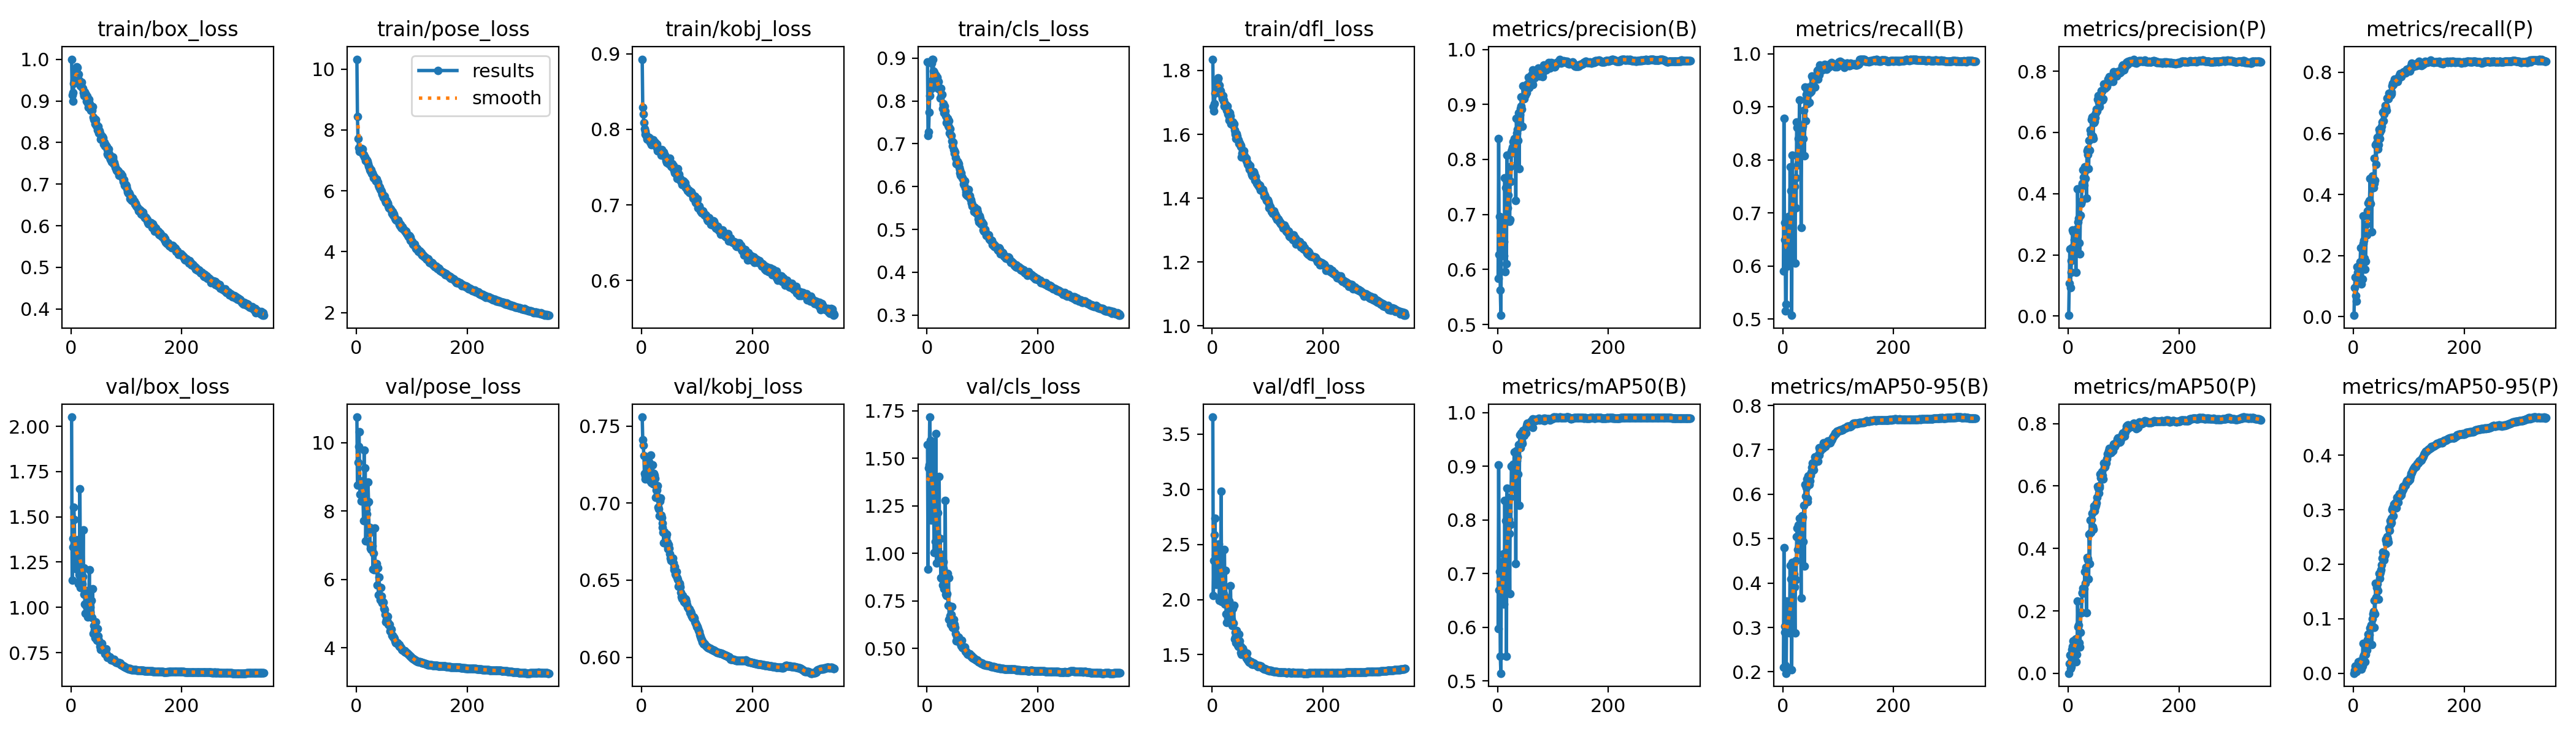

The table this chart was drawn from, first rows:
epoch, time, train/box_loss, train/pose_loss, train/kobj_loss, train/cls_loss, train/dfl_loss, metrics/precision(B), metrics/recall(B), metrics/mAP50(B), metrics/mAP50-95(B), metrics/precision(P), metrics/recall(P), metrics/mAP50(P), metrics/mAP50-95(P), val/box_loss, val/pose_loss, val/kobj_loss, val/cls_loss, val/dfl_loss, lr/pg0, lr/pg1, lr/pg2
1, 77.88, 1, 10.33, 0.8928, 0.8915, 1.835, 0.5841, 0.591, 0.5977, 0.2106, 0.00265, 0.004, 0.00037, 6e-05, 2.051, 10.75, 0.7558, 1.571, 3.655, 0.09901, 0.0001102, 0.0001102
2, 138.7, 0.9141, 8.449, 0.8295, 0.7187, 1.686, 0.8379, 0.878, 0.9025, 0.4797, 0.1066, 0.094, 0.03148, 0.00497, 1.151, 8.76, 0.7411, 0.9171, 2.036, 0.09801, 0.0002208, 0.0002208
3, 200.6, 0.8992, 7.724, 0.8203, 0.7274, 1.673, 0.6273, 0.65, 0.6691, 0.3021, 0.2196, 0.129, 0.05907, 0.01372, 1.333, 9.431, 0.7373, 1.45, 2.356, 0.09701, 0.0003308, 0.0003308
4, 278, 0.9197, 7.41, 0.809, 0.7734, 1.695, 0.6962, 0.682, 0.7034, 0.2895, 0.09352, 0.068, 0.01478, 0.00259, 1.382, 9.894, 0.7309, 1.466, 2.586, 0.096, 0.0004402, 0.0004402
5, 335, 0.9415, 7.383, 0.8011, 0.8127, 1.729, 0.5623, 0.5152, 0.5457, 0.2145, 0.1428, 0.05, 0.02212, 0.00326, 1.553, 10.32, 0.7194, 1.717, 2.738, 0.095, 0.0005491, 0.0005491
6, 391.5, 0.9497, 7.29, 0.7976, 0.8341, 1.734, 0.5168, 0.528, 0.5143, 0.1969, 0.1807, 0.128, 0.05643, 0.00991, 1.486, 8.764, 0.7174, 1.594, 2.405, 0.094, 0.0006575, 0.0006575
7, 507.4, 0.9637, 7.346, 0.7935, 0.8283, 1.745, 0.6764, 0.684, 0.7216, 0.3588, 0.223, 0.164, 0.07612, 0.01442, 1.218, 8.496, 0.7158, 1.177, 2.139, 0.093, 0.0007652, 0.0007652
8, 575.7, 0.9646, 7.299, 0.7934, 0.847, 1.751, 0.6415, 0.6, 0.6651, 0.2883, 0.282, 0.144, 0.08653, 0.01545, 1.33, 8.818, 0.7194, 1.377, 2.246, 0.09199, 0.0008725, 0.0008725
9, 631.8, 0.9734, 7.385, 0.7913, 0.8882, 1.765, 0.6492, 0.686, 0.6997, 0.3289, 0.2747, 0.163, 0.1038, 0.02163, 1.302, 8.285, 0.7193, 1.366, 2.461, 0.09099, 0.0009791, 0.0009791
10, 691.6, 0.9819, 7.358, 0.7871, 0.8975, 1.778, 0.6931, 0.6933, 0.7362, 0.3415, 0.1981, 0.133, 0.06262, 0.01181, 1.21, 8.718, 0.7294, 1.559, 2.158, 0.08998, 0.001085, 0.001085
11, 802, 0.9797, 7.372, 0.7892, 0.8972, 1.774, 0.6506, 0.6088, 0.6667, 0.2998, 0.2493, 0.13, 0.06553, 0.01173, 1.349, 8.884, 0.7299, 1.381, 2.461, 0.08898, 0.001191, 0.001191
12, 861.9, 0.9622, 7.203, 0.7866, 0.8699, 1.747, 0.6248, 0.6277, 0.6426, 0.2878, 0.253, 0.179, 0.1056, 0.02248, 1.375, 8.354, 0.7181, 1.294, 2.506, 0.08797, 0.001296, 0.001296
13, 918, 0.9639, 7.186, 0.7891, 0.8669, 1.755, 0.7663, 0.787, 0.8361, 0.4398, 0.2579, 0.226, 0.1098, 0.02222, 1.131, 7.713, 0.7267, 1.003, 1.992, 0.08696, 0.0014, 0.0014
14, 974.9, 0.9483, 7.11, 0.7882, 0.8596, 1.732, 0.5963, 0.6485, 0.6712, 0.3032, 0.1426, 0.106, 0.03749, 0.0075, 1.292, 9.776, 0.7177, 1.332, 2.213, 0.08596, 0.001504, 0.001504
15, 1088, 0.9499, 7.114, 0.7829, 0.8605, 1.736, 0.7492, 0.742, 0.7981, 0.4093, 0.285, 0.184, 0.1121, 0.02346, 1.181, 8.252, 0.7145, 1.063, 2.132, 0.08495, 0.001607, 0.001607
16, 1148, 0.9425, 7.093, 0.7874, 0.859, 1.727, 0.6109, 0.507, 0.5463, 0.2048, 0.2179, 0.123, 0.06069, 0.01316, 1.656, 9.268, 0.731, 1.629, 2.979, 0.08394, 0.00171, 0.00171
17, 1204, 0.9364, 6.992, 0.7848, 0.8368, 1.722, 0.8083, 0.8095, 0.8592, 0.4463, 0.4158, 0.329, 0.2309, 0.05492, 1.109, 7.132, 0.7131, 0.9507, 1.98, 0.08293, 0.001812, 0.001812
18, 1260, 0.9415, 7.028, 0.78, 0.8549, 1.711, 0.712, 0.757, 0.7865, 0.3927, 0.3067, 0.2385, 0.1486, 0.03044, 1.226, 8.048, 0.7141, 1.028, 2.208, 0.08192, 0.001914, 0.001914
19, 1372, 0.9446, 7.013, 0.786, 0.85, 1.72, 0.7355, 0.7618, 0.8153, 0.4013, 0.3195, 0.2502, 0.1555, 0.03388, 1.176, 7.912, 0.7137, 1.023, 2.052, 0.08091, 0.002015, 0.002015
20, 1433, 0.9311, 6.975, 0.7816, 0.8296, 1.705, 0.7632, 0.75, 0.801, 0.4199, 0.2389, 0.191, 0.09706, 0.02098, 1.13, 8.24, 0.7249, 1.214, 2.043, 0.0799, 0.002116, 0.002116
21, 1489, 0.9308, 6.89, 0.7864, 0.8452, 1.708, 0.6872, 0.75, 0.7746, 0.3915, 0.2032, 0.156, 0.08373, 0.02068, 1.169, 8.84, 0.7123, 1.082, 2.053, 0.07889, 0.002216, 0.002216
22, 1546, 0.9205, 6.805, 0.7813, 0.8289, 1.688, 0.6907, 0.606, 0.6622, 0.288, 0.3296, 0.1814, 0.1316, 0.03506, 1.428, 8.278, 0.7191, 1.404, 2.453, 0.07788, 0.002315, 0.002315
23, 1658, 0.9133, 6.779, 0.7801, 0.8269, 1.687, 0.7871, 0.766, 0.8418, 0.451, 0.3684, 0.301, 0.1956, 0.04848, 1.071, 7.352, 0.718, 0.9727, 1.956, 0.07687, 0.002414, 0.002414
24, 1721, 0.9137, 6.699, 0.7829, 0.8073, 1.694, 0.7594, 0.7101, 0.792, 0.4084, 0.3754, 0.268, 0.1933, 0.04209, 1.219, 7.523, 0.7159, 1.08, 2.266, 0.07585, 0.002513, 0.002513
25, 1778, 0.921, 6.7, 0.7815, 0.8294, 1.691, 0.8143, 0.872, 0.9003, 0.5048, 0.4336, 0.346, 0.2565, 0.06132, 1.018, 6.999, 0.7038, 0.8724, 1.869, 0.07484, 0.00261, 0.00261
26, 1836, 0.9173, 6.649, 0.777, 0.8156, 1.676, 0.8174, 0.861, 0.8985, 0.5232, 0.4295, 0.371, 0.2596, 0.07196, 0.9664, 6.908, 0.7084, 0.8685, 1.79, 0.07383, 0.002708, 0.002708
27, 1951, 0.9152, 6.686, 0.7807, 0.8152, 1.688, 0.8227, 0.791, 0.8577, 0.4759, 0.4782, 0.338, 0.2727, 0.0716, 1.091, 6.876, 0.7046, 0.9947, 2.014, 0.07281, 0.002804, 0.002804
28, 2012, 0.899, 6.56, 0.7755, 0.7819, 1.664, 0.8328, 0.84, 0.9038, 0.5311, 0.4535, 0.3286, 0.2563, 0.07021, 1.003, 6.931, 0.7083, 0.8331, 1.833, 0.0718, 0.0029, 0.0029
29, 2070, 0.9107, 6.58, 0.7713, 0.7915, 1.672, 0.8125, 0.804, 0.8718, 0.4827, 0.4272, 0.38, 0.27, 0.07015, 1.054, 6.976, 0.7111, 0.9566, 1.924, 0.07078, 0.002996, 0.002996
30, 2131, 0.8942, 6.531, 0.7746, 0.7931, 1.656, 0.8376, 0.9127, 0.9264, 0.5464, 0.4879, 0.4525, 0.3262, 0.08273, 0.9474, 6.308, 0.6974, 0.9199, 1.797, 0.06977, 0.003091, 0.003091
31, 2240, 0.8849, 6.418, 0.7726, 0.7724, 1.644, 0.8206, 0.835, 0.891, 0.5062, 0.4496, 0.369, 0.2887, 0.08378, 1.06, 6.771, 0.6961, 0.8136, 1.987, 0.06875, 0.003185, 0.003185
32, 2302, 0.9031, 6.477, 0.7725, 0.7873, 1.667, 0.8177, 0.866, 0.8961, 0.5173, 0.4779, 0.45, 0.3389, 0.08888, 1.011, 6.289, 0.6919, 0.848, 1.913, 0.06773, 0.003279, 0.003279
33, 2358, 0.8936, 6.412, 0.7732, 0.7765, 1.658, 0.7254, 0.673, 0.7183, 0.3669, 0.3857, 0.2776, 0.1937, 0.05236, 1.206, 7.501, 0.7012, 1.279, 2.126, 0.06671, 0.003373, 0.003373
34, 2415, 0.881, 6.365, 0.7705, 0.7656, 1.633, 0.875, 0.86, 0.9291, 0.5508, 0.5389, 0.4604, 0.3715, 0.09959, 0.9723, 6.301, 0.7033, 0.7835, 1.813, 0.0657, 0.003465, 0.003465
35, 2523, 0.8831, 6.333, 0.766, 0.7493, 1.639, 0.8478, 0.858, 0.91, 0.5434, 0.5449, 0.431, 0.3681, 0.1091, 0.9997, 6.405, 0.692, 0.7781, 1.82, 0.06468, 0.003558, 0.003558
36, 2583, 0.8775, 6.325, 0.7728, 0.7587, 1.634, 0.8549, 0.863, 0.9178, 0.5487, 0.5268, 0.423, 0.3633, 0.113, 0.954, 6.428, 0.6905, 0.7892, 1.764, 0.06366, 0.003649, 0.003649
37, 2640, 0.8819, 6.395, 0.7676, 0.7596, 1.639, 0.8342, 0.8403, 0.8858, 0.4931, 0.4827, 0.436, 0.3015, 0.08438, 1.039, 6.457, 0.6868, 0.8944, 1.92, 0.06264, 0.00374, 0.00374
38, 2695, 0.8774, 6.302, 0.7673, 0.7416, 1.628, 0.8844, 0.894, 0.9405, 0.5752, 0.5748, 0.518, 0.4458, 0.1338, 0.9444, 5.829, 0.6843, 0.7284, 1.784, 0.06162, 0.003831, 0.003831
39, 2807, 0.8866, 6.287, 0.7659, 0.7541, 1.632, 0.783, 0.808, 0.8272, 0.4381, 0.5416, 0.447, 0.352, 0.1086, 1.102, 6.339, 0.6809, 0.8735, 1.947, 0.0606, 0.003921, 0.003921
40, 2869, 0.8614, 6.178, 0.7699, 0.7399, 1.613, 0.8808, 0.937, 0.9587, 0.6216, 0.6079, 0.563, 0.4907, 0.1648, 0.8564, 5.537, 0.6741, 0.6532, 1.64, 0.05957, 0.00401, 0.00401
41, 2926, 0.8547, 6.133, 0.7666, 0.7245, 1.605, 0.8928, 0.8742, 0.9341, 0.595, 0.5957, 0.499, 0.4517, 0.1391, 0.8992, 6.061, 0.6813, 0.7227, 1.701, 0.05855, 0.004099, 0.004099
42, 2981, 0.8564, 6.118, 0.7658, 0.735, 1.601, 0.8974, 0.924, 0.9604, 0.6144, 0.6412, 0.5683, 0.4922, 0.1576, 0.8738, 5.55, 0.6802, 0.6716, 1.657, 0.05753, 0.004188, 0.004188
43, 3091, 0.8447, 6.036, 0.7623, 0.72, 1.586, 0.9142, 0.918, 0.9617, 0.6346, 0.6505, 0.5863, 0.5132, 0.1643, 0.8317, 5.393, 0.6749, 0.6258, 1.607, 0.05651, 0.004275, 0.004275
44, 3154, 0.8553, 6.016, 0.7589, 0.7187, 1.602, 0.8913, 0.906, 0.9475, 0.5901, 0.5888, 0.548, 0.469, 0.1513, 0.9182, 5.762, 0.6779, 0.6794, 1.719, 0.05548, 0.004363, 0.004363
45, 3211, 0.8475, 5.99, 0.756, 0.7058, 1.594, 0.86, 0.91, 0.9425, 0.5826, 0.5794, 0.562, 0.4611, 0.1359, 0.8713, 5.507, 0.6799, 0.7211, 1.663, 0.05446, 0.004449, 0.004449
46, 3267, 0.8399, 5.877, 0.7594, 0.6947, 1.582, 0.9335, 0.934, 0.966, 0.6408, 0.6329, 0.614, 0.537, 0.1825, 0.833, 5.307, 0.6748, 0.6096, 1.587, 0.05343, 0.004535, 0.004535
47, 3378, 0.8393, 5.908, 0.7605, 0.7041, 1.583, 0.9149, 0.938, 0.9666, 0.64, 0.6531, 0.603, 0.5263, 0.1736, 0.8183, 5.339, 0.6703, 0.614, 1.573, 0.05241, 0.004621, 0.004621
48, 3439, 0.8305, 5.867, 0.7588, 0.6856, 1.571, 0.9099, 0.9088, 0.9568, 0.6215, 0.6351, 0.5832, 0.5208, 0.1819, 0.8811, 5.349, 0.6715, 0.6541, 1.687, 0.05138, 0.004706, 0.004706
49, 3495, 0.8383, 5.783, 0.7542, 0.6841, 1.573, 0.9307, 0.9271, 0.9672, 0.6306, 0.6475, 0.6117, 0.5322, 0.185, 0.8409, 5.325, 0.6731, 0.604, 1.626, 0.05035, 0.00479, 0.00479
50, 3551, 0.8234, 5.847, 0.7594, 0.677, 1.568, 0.9165, 0.9333, 0.9701, 0.6427, 0.6646, 0.612, 0.5383, 0.1901, 0.8167, 5.145, 0.6707, 0.6253, 1.578, 0.04933, 0.004874, 0.004874
51, 3665, 0.8285, 5.813, 0.7616, 0.6803, 1.566, 0.9198, 0.929, 0.9622, 0.6496, 0.6763, 0.623, 0.5458, 0.1986, 0.8063, 5.106, 0.6671, 0.6102, 1.573, 0.0483, 0.004958, 0.004958
52, 3726, 0.8231, 5.676, 0.7553, 0.6683, 1.562, 0.922, 0.958, 0.9753, 0.6601, 0.6695, 0.6381, 0.5639, 0.2114, 0.7831, 4.962, 0.6645, 0.5781, 1.519, 0.04727, 0.00504, 0.00504
53, 3783, 0.8075, 5.617, 0.7514, 0.6529, 1.529, 0.9373, 0.9567, 0.9806, 0.67, 0.7071, 0.6687, 0.5999, 0.2225, 0.768, 4.751, 0.6628, 0.5395, 1.501, 0.04624, 0.005123, 0.005123
54, 3841, 0.8102, 5.679, 0.7502, 0.6592, 1.54, 0.9316, 0.946, 0.9795, 0.6545, 0.7198, 0.641, 0.5923, 0.2177, 0.7849, 4.828, 0.664, 0.5623, 1.515, 0.04521, 0.005204, 0.005204
55, 3953, 0.8168, 5.627, 0.7545, 0.659, 1.55, 0.9319, 0.952, 0.9778, 0.6626, 0.6982, 0.663, 0.5783, 0.2078, 0.793, 4.911, 0.664, 0.5635, 1.556, 0.04418, 0.005285, 0.005285
56, 4013, 0.8154, 5.61, 0.7497, 0.6561, 1.541, 0.9492, 0.9533, 0.9789, 0.6544, 0.6968, 0.6779, 0.6008, 0.2159, 0.7994, 4.917, 0.6643, 0.5606, 1.541, 0.04315, 0.005366, 0.005366
57, 4069, 0.8137, 5.579, 0.7519, 0.6539, 1.548, 0.9307, 0.952, 0.9753, 0.6722, 0.6844, 0.691, 0.5947, 0.2189, 0.7736, 4.752, 0.6613, 0.5592, 1.518, 0.04212, 0.005446, 0.005446
58, 4125, 0.8106, 5.51, 0.7454, 0.6449, 1.533, 0.9485, 0.937, 0.9773, 0.6837, 0.7086, 0.6856, 0.6383, 0.2458, 0.7707, 4.683, 0.6569, 0.5457, 1.512, 0.04109, 0.005525, 0.005525
59, 4237, 0.7954, 5.432, 0.7487, 0.6321, 1.526, 0.9446, 0.9544, 0.979, 0.6737, 0.7032, 0.678, 0.6271, 0.2435, 0.7642, 4.663, 0.6584, 0.5297, 1.503, 0.04006, 0.005604, 0.005604
60, 4300, 0.8002, 5.437, 0.7424, 0.6386, 1.525, 0.9438, 0.9565, 0.9832, 0.6828, 0.7364, 0.676, 0.6307, 0.2382, 0.7682, 4.692, 0.6586, 0.5298, 1.505, 0.03902, 0.005683, 0.005683
... 288 more rows
